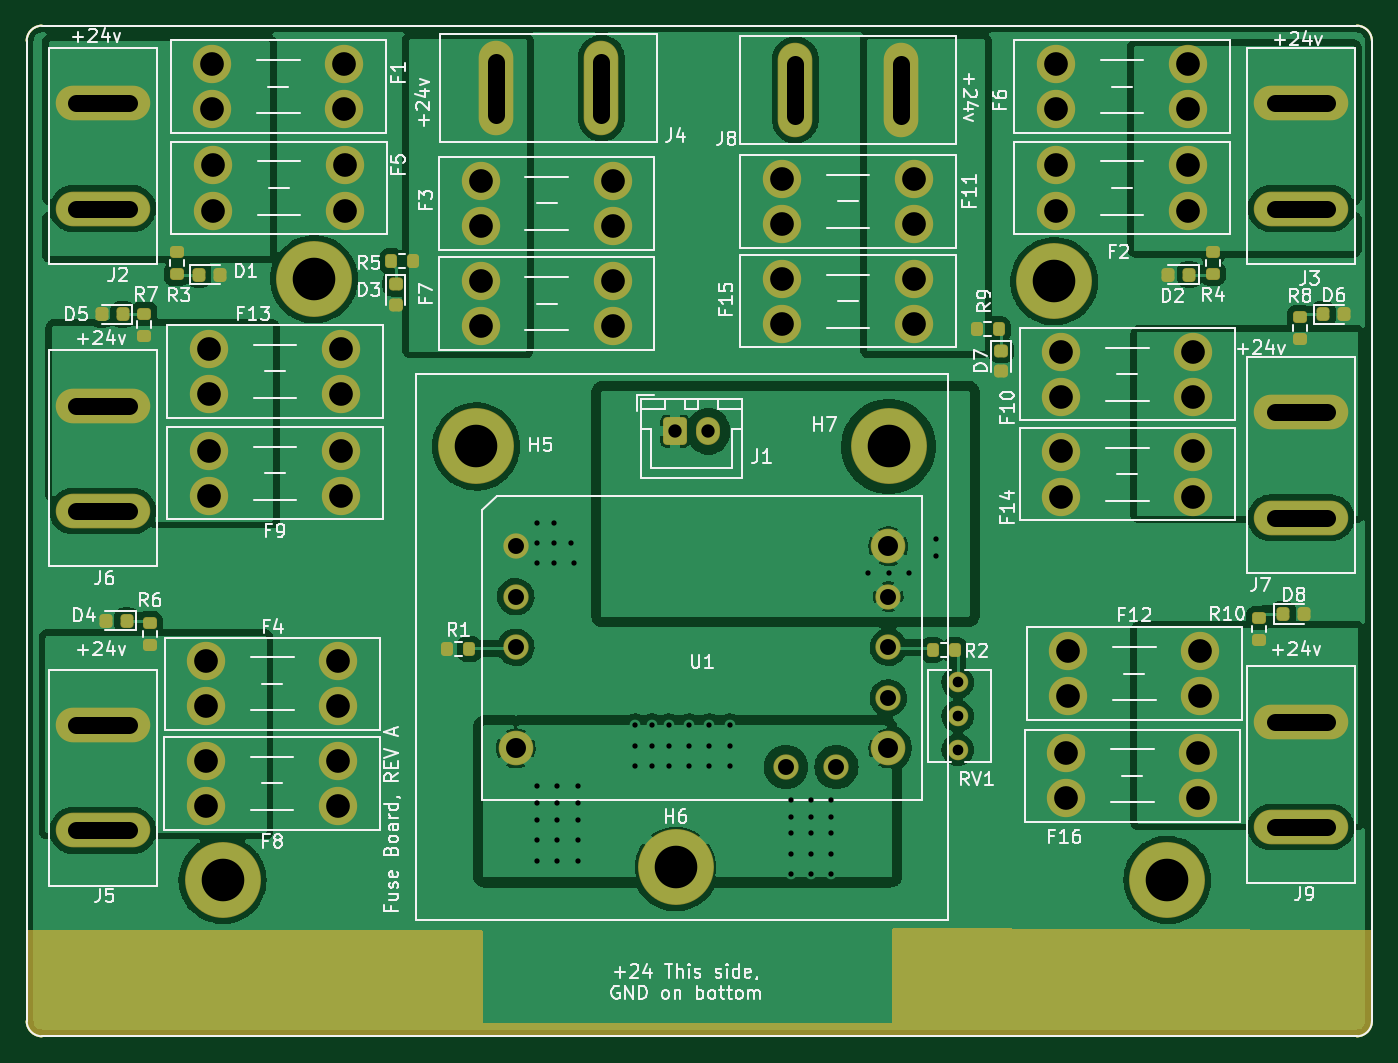
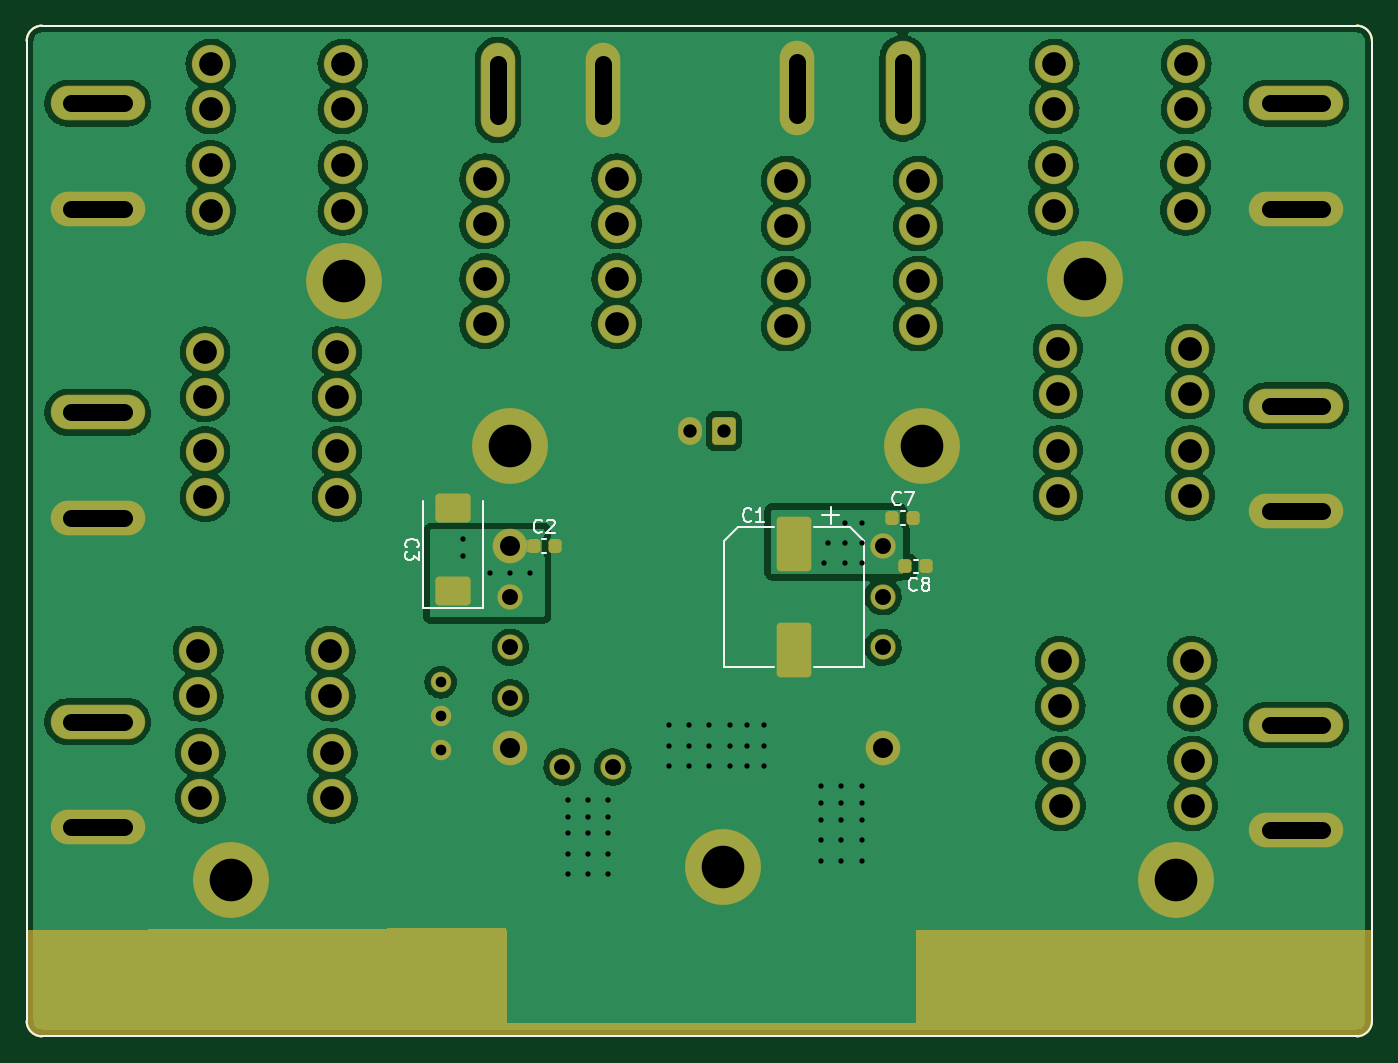
Circuit board: 11 layer files. Board 101.1 x 75.9 mm.
- bottom_copper: MinesRobotics_PDB-B_Cu.gbl (227353 bytes)
- bottom_mask: MinesRobotics_PDB-B_Mask.gbs (8509 bytes)
- paste: MinesRobotics_PDB-B_Paste.gbp (2196 bytes)
- bottom_silk: MinesRobotics_PDB-B_Silkscreen.gbo (5745 bytes)
- outline: MinesRobotics_PDB-Edge_Cuts.gm1 (1038 bytes)
- top_copper: MinesRobotics_PDB-F_Cu.gtl (146988 bytes)
- top_mask: MinesRobotics_PDB-F_Mask.gts (8457 bytes)
- paste: MinesRobotics_PDB-F_Paste.gtp (3319 bytes)
- top_silk: MinesRobotics_PDB-F_Silkscreen.gto (56326 bytes)
- drill: MinesRobotics_PDB-NPTH.drl (279 bytes)
- drill: MinesRobotics_PDB-PTH.drl (3406 bytes)

=== bottom_copper: MinesRobotics_PDB-B_Cu.gbl (227353 bytes, source omitted) ===
=== bottom_mask: MinesRobotics_PDB-B_Mask.gbs (8509 bytes, source omitted) ===
=== paste: MinesRobotics_PDB-B_Paste.gbp (2196 bytes, source withheld) ===
=== bottom_silk: MinesRobotics_PDB-B_Silkscreen.gbo ===
G04 #@! TF.GenerationSoftware,KiCad,Pcbnew,(6.0.1)*
G04 #@! TF.CreationDate,2022-02-13T18:10:07-07:00*
G04 #@! TF.ProjectId,MinesRobotics_PDB,4d696e65-7352-46f6-926f-746963735f50,rev?*
G04 #@! TF.SameCoordinates,Original*
G04 #@! TF.FileFunction,Legend,Bot*
G04 #@! TF.FilePolarity,Positive*
%FSLAX46Y46*%
G04 Gerber Fmt 4.6, Leading zero omitted, Abs format (unit mm)*
G04 Created by KiCad (PCBNEW (6.0.1)) date 2022-02-13 18:10:07*
%MOMM*%
%LPD*%
G01*
G04 APERTURE LIST*
G04 #@! TA.AperFunction,Profile*
%ADD10C,0.150000*%
G04 #@! TD*
%ADD11C,0.150000*%
%ADD12C,0.120000*%
G04 APERTURE END LIST*
D10*
X181229000Y-126746000D02*
G75*
G03*
X182372000Y-125603000I0J1143000D01*
G01*
X82423000Y-50800000D02*
G75*
G03*
X81280000Y-51943000I0J-1143000D01*
G01*
X181229000Y-50800000D02*
X82423000Y-50800000D01*
X82423000Y-126746000D02*
X181229000Y-126746000D01*
X81280000Y-51943000D02*
X81280000Y-125603000D01*
X182372000Y-51943000D02*
G75*
G03*
X181229000Y-50800000I-1143000J0D01*
G01*
X81280000Y-125603000D02*
G75*
G03*
X82423000Y-126746000I1143000J0D01*
G01*
X182372000Y-125603000D02*
X182372000Y-51943000D01*
D11*
X127928666Y-87987142D02*
X127976285Y-88034761D01*
X128119142Y-88082380D01*
X128214380Y-88082380D01*
X128357238Y-88034761D01*
X128452476Y-87939523D01*
X128500095Y-87844285D01*
X128547714Y-87653809D01*
X128547714Y-87510952D01*
X128500095Y-87320476D01*
X128452476Y-87225238D01*
X128357238Y-87130000D01*
X128214380Y-87082380D01*
X128119142Y-87082380D01*
X127976285Y-87130000D01*
X127928666Y-87177619D01*
X126976285Y-88082380D02*
X127547714Y-88082380D01*
X127262000Y-88082380D02*
X127262000Y-87082380D01*
X127357238Y-87225238D01*
X127452476Y-87320476D01*
X127547714Y-87368095D01*
X153825142Y-90003333D02*
X153872761Y-89955714D01*
X153920380Y-89812857D01*
X153920380Y-89717619D01*
X153872761Y-89574761D01*
X153777523Y-89479523D01*
X153682285Y-89431904D01*
X153491809Y-89384285D01*
X153348952Y-89384285D01*
X153158476Y-89431904D01*
X153063238Y-89479523D01*
X152968000Y-89574761D01*
X152920380Y-89717619D01*
X152920380Y-89812857D01*
X152968000Y-89955714D01*
X153015619Y-90003333D01*
X152920380Y-90336666D02*
X152920380Y-90955714D01*
X153301333Y-90622380D01*
X153301333Y-90765238D01*
X153348952Y-90860476D01*
X153396571Y-90908095D01*
X153491809Y-90955714D01*
X153729904Y-90955714D01*
X153825142Y-90908095D01*
X153872761Y-90860476D01*
X153920380Y-90765238D01*
X153920380Y-90479523D01*
X153872761Y-90384285D01*
X153825142Y-90336666D01*
X116701866Y-86734942D02*
X116749485Y-86782561D01*
X116892342Y-86830180D01*
X116987580Y-86830180D01*
X117130438Y-86782561D01*
X117225676Y-86687323D01*
X117273295Y-86592085D01*
X117320914Y-86401609D01*
X117320914Y-86258752D01*
X117273295Y-86068276D01*
X117225676Y-85973038D01*
X117130438Y-85877800D01*
X116987580Y-85830180D01*
X116892342Y-85830180D01*
X116749485Y-85877800D01*
X116701866Y-85925419D01*
X116368533Y-85830180D02*
X115701866Y-85830180D01*
X116130438Y-86830180D01*
X143646666Y-88822342D02*
X143694285Y-88869961D01*
X143837142Y-88917580D01*
X143932380Y-88917580D01*
X144075238Y-88869961D01*
X144170476Y-88774723D01*
X144218095Y-88679485D01*
X144265714Y-88489009D01*
X144265714Y-88346152D01*
X144218095Y-88155676D01*
X144170476Y-88060438D01*
X144075238Y-87965200D01*
X143932380Y-87917580D01*
X143837142Y-87917580D01*
X143694285Y-87965200D01*
X143646666Y-88012819D01*
X143265714Y-88012819D02*
X143218095Y-87965200D01*
X143122857Y-87917580D01*
X142884761Y-87917580D01*
X142789523Y-87965200D01*
X142741904Y-88012819D01*
X142694285Y-88108057D01*
X142694285Y-88203295D01*
X142741904Y-88346152D01*
X143313333Y-88917580D01*
X142694285Y-88917580D01*
X115482666Y-93194142D02*
X115530285Y-93241761D01*
X115673142Y-93289380D01*
X115768380Y-93289380D01*
X115911238Y-93241761D01*
X116006476Y-93146523D01*
X116054095Y-93051285D01*
X116101714Y-92860809D01*
X116101714Y-92717952D01*
X116054095Y-92527476D01*
X116006476Y-92432238D01*
X115911238Y-92337000D01*
X115768380Y-92289380D01*
X115673142Y-92289380D01*
X115530285Y-92337000D01*
X115482666Y-92384619D01*
X114911238Y-92717952D02*
X115006476Y-92670333D01*
X115054095Y-92622714D01*
X115101714Y-92527476D01*
X115101714Y-92479857D01*
X115054095Y-92384619D01*
X115006476Y-92337000D01*
X114911238Y-92289380D01*
X114720761Y-92289380D01*
X114625523Y-92337000D01*
X114577904Y-92384619D01*
X114530285Y-92479857D01*
X114530285Y-92527476D01*
X114577904Y-92622714D01*
X114625523Y-92670333D01*
X114720761Y-92717952D01*
X114911238Y-92717952D01*
X115006476Y-92765571D01*
X115054095Y-92813190D01*
X115101714Y-92908428D01*
X115101714Y-93098904D01*
X115054095Y-93194142D01*
X115006476Y-93241761D01*
X114911238Y-93289380D01*
X114720761Y-93289380D01*
X114625523Y-93241761D01*
X114577904Y-93194142D01*
X114530285Y-93098904D01*
X114530285Y-92908428D01*
X114577904Y-92813190D01*
X114625523Y-92765571D01*
X114720761Y-92717952D01*
D12*
X120518437Y-88466000D02*
X119454000Y-89530437D01*
X129974000Y-98986000D02*
X126224000Y-98986000D01*
X128909563Y-88466000D02*
X126224000Y-88466000D01*
X121329000Y-87601000D02*
X122579000Y-87601000D01*
X128909563Y-88466000D02*
X129974000Y-89530437D01*
X121954000Y-86976000D02*
X121954000Y-88226000D01*
X120518437Y-88466000D02*
X123204000Y-88466000D01*
X119454000Y-98986000D02*
X123204000Y-98986000D01*
X119454000Y-89530437D02*
X119454000Y-98986000D01*
X129974000Y-89530437D02*
X129974000Y-98986000D01*
X152628000Y-86520000D02*
X152628000Y-94580000D01*
X152628000Y-94580000D02*
X148108000Y-94580000D01*
X148108000Y-94580000D02*
X148108000Y-86520000D01*
X116675780Y-88317800D02*
X116394620Y-88317800D01*
X116675780Y-87297800D02*
X116394620Y-87297800D01*
X143620580Y-89385200D02*
X143339420Y-89385200D01*
X143620580Y-90405200D02*
X143339420Y-90405200D01*
X115710580Y-90930000D02*
X115429420Y-90930000D01*
X115710580Y-91950000D02*
X115429420Y-91950000D01*
M02*

=== outline: MinesRobotics_PDB-Edge_Cuts.gm1 ===
G04 #@! TF.GenerationSoftware,KiCad,Pcbnew,(6.0.1)*
G04 #@! TF.CreationDate,2022-02-13T18:10:08-07:00*
G04 #@! TF.ProjectId,MinesRobotics_PDB,4d696e65-7352-46f6-926f-746963735f50,rev?*
G04 #@! TF.SameCoordinates,Original*
G04 #@! TF.FileFunction,Profile,NP*
%FSLAX46Y46*%
G04 Gerber Fmt 4.6, Leading zero omitted, Abs format (unit mm)*
G04 Created by KiCad (PCBNEW (6.0.1)) date 2022-02-13 18:10:08*
%MOMM*%
%LPD*%
G01*
G04 APERTURE LIST*
G04 #@! TA.AperFunction,Profile*
%ADD10C,0.150000*%
G04 #@! TD*
G04 APERTURE END LIST*
D10*
X181229000Y-126746000D02*
G75*
G03*
X182372000Y-125603000I0J1143000D01*
G01*
X82423000Y-50800000D02*
G75*
G03*
X81280000Y-51943000I0J-1143000D01*
G01*
X181229000Y-50800000D02*
X82423000Y-50800000D01*
X82423000Y-126746000D02*
X181229000Y-126746000D01*
X81280000Y-51943000D02*
X81280000Y-125603000D01*
X182372000Y-51943000D02*
G75*
G03*
X181229000Y-50800000I-1143000J0D01*
G01*
X81280000Y-125603000D02*
G75*
G03*
X82423000Y-126746000I1143000J0D01*
G01*
X182372000Y-125603000D02*
X182372000Y-51943000D01*
M02*

=== top_copper: MinesRobotics_PDB-F_Cu.gtl (146988 bytes, source omitted) ===
=== top_mask: MinesRobotics_PDB-F_Mask.gts (8457 bytes, source omitted) ===
=== paste: MinesRobotics_PDB-F_Paste.gtp (3319 bytes, source withheld) ===
=== top_silk: MinesRobotics_PDB-F_Silkscreen.gto (56326 bytes, source omitted) ===
=== drill: MinesRobotics_PDB-NPTH.drl ===
M48
; DRILL file {KiCad (6.0.1)} date Sun 13 Feb 2022 06:09:57 PM MST
; FORMAT={-:-/ absolute / inch / decimal}
; #@! TF.CreationDate,2022-02-13T18:09:57-07:00
; #@! TF.GenerationSoftware,Kicad,Pcbnew,(6.0.1)
; #@! TF.FileFunction,NonPlated,1,2,NPTH
FMAT,2
INCH
%
G90
G05
T0
M30

=== drill: MinesRobotics_PDB-PTH.drl ===
M48
; DRILL file {KiCad (6.0.1)} date Sun 13 Feb 2022 06:09:57 PM MST
; FORMAT={-:-/ absolute / inch / decimal}
; #@! TF.CreationDate,2022-02-13T18:09:57-07:00
; #@! TF.GenerationSoftware,Kicad,Pcbnew,(6.0.1)
; #@! TF.FileFunction,Plated,1,2,PTH
FMAT,2
INCH
; #@! TA.AperFunction,Plated,PTH,ViaDrill
T1C0.0157
; #@! TA.AperFunction,Plated,PTH,ComponentDrill
T2C0.0315
; #@! TA.AperFunction,Plated,PTH,ComponentDrill
T3C0.0394
; #@! TA.AperFunction,Plated,PTH,ComponentDrill
T4C0.0472
; #@! TA.AperFunction,Plated,PTH,ComponentDrill
T5C0.0500
; #@! TA.AperFunction,Plated,PTH,ComponentDrill
T6C0.0591
; #@! TA.AperFunction,Plated,PTH,ComponentDrill
T7C0.0701
; #@! TA.AperFunction,Plated,PTH,ComponentDrill
T8C0.1260
%
G90
G05
T1
X4.71Y-3.47
X4.71Y-3.53
X4.71Y-3.59
X4.71Y-4.25
X4.71Y-4.3
X4.71Y-4.35
X4.71Y-4.41
X4.71Y-4.47
X4.76Y-3.47
X4.76Y-3.53
X4.76Y-3.59
X4.77Y-4.25
X4.77Y-4.3
X4.77Y-4.35
X4.77Y-4.41
X4.77Y-4.47
X4.81Y-3.53
X4.82Y-3.59
X4.83Y-4.25
X4.83Y-4.3
X4.83Y-4.35
X4.83Y-4.41
X4.83Y-4.47
X5.0Y-4.07
X5.0Y-4.13
X5.0Y-4.19
X5.05Y-4.07
X5.05Y-4.13
X5.05Y-4.19
X5.1Y-4.07
X5.1Y-4.13
X5.1Y-4.19
X5.16Y-4.07
X5.16Y-4.13
X5.16Y-4.19
X5.22Y-4.07
X5.22Y-4.13
X5.22Y-4.19
X5.28Y-4.07
X5.28Y-4.13
X5.28Y-4.19
X5.46Y-4.29
X5.46Y-4.34
X5.46Y-4.39
X5.46Y-4.45
X5.46Y-4.51
X5.52Y-4.29
X5.52Y-4.34
X5.52Y-4.39
X5.52Y-4.45
X5.52Y-4.51
X5.58Y-4.29
X5.58Y-4.34
X5.58Y-4.39
X5.58Y-4.45
X5.58Y-4.51
X5.69Y-3.62
X5.75Y-3.62
X5.81Y-3.62
X5.89Y-3.52
X5.89Y-3.57
T2
X5.955Y-3.9426
X5.955Y-4.0426
X5.955Y-4.1426
T3
X5.1181Y-3.2
X5.2165Y-3.2
T4
X4.6468Y-3.5398
X4.6468Y-3.6894
X4.6468Y-3.839
X5.446Y-4.1933
X5.5956Y-4.1933
X5.7492Y-3.6894
X5.7492Y-3.839
X5.7492Y-3.9886
T6
X4.6468Y-4.1382
X5.7492Y-3.5398
X5.7492Y-4.1382
T7
X3.7307Y-4.1751
X3.7307Y-4.3089
X3.7317Y-3.8801
X3.7317Y-4.0139
X3.7387Y-2.9561
X3.7387Y-3.0899
X3.7387Y-3.2571
X3.7387Y-3.3909
X3.7494Y-2.1131
X3.7494Y-2.2469
X3.7514Y-2.4131
X3.7514Y-2.5469
X4.1213Y-4.1751
X4.1213Y-4.3089
X4.1223Y-3.8801
X4.1223Y-4.0139
X4.1293Y-2.9561
X4.1293Y-3.0899
X4.1293Y-3.2571
X4.1293Y-3.3909
X4.14Y-2.1131
X4.14Y-2.2469
X4.142Y-2.4131
X4.142Y-2.5469
X4.5427Y-2.4591
X4.5427Y-2.5929
X4.5427Y-2.7551
X4.5427Y-2.8889
X4.9333Y-2.4591
X4.9333Y-2.5929
X4.9333Y-2.7551
X4.9333Y-2.8889
X5.4346Y-2.4528
X5.4346Y-2.5866
X5.4347Y-2.748
X5.4347Y-2.8819
X5.8252Y-2.4528
X5.8252Y-2.5866
X5.8253Y-2.748
X5.8253Y-2.8819
X6.2447Y-2.1131
X6.2447Y-2.2469
X6.2447Y-2.4131
X6.2447Y-2.5469
X6.2614Y-2.9646
X6.2614Y-3.0984
X6.2614Y-3.2598
X6.2614Y-3.3937
X6.2757Y-4.1521
X6.2757Y-4.2859
X6.2817Y-3.8501
X6.2817Y-3.9839
X6.6353Y-2.1131
X6.6353Y-2.2469
X6.6353Y-2.4131
X6.6353Y-2.5469
X6.652Y-2.9646
X6.652Y-3.0984
X6.652Y-3.2598
X6.652Y-3.3937
X6.6663Y-4.1521
X6.6663Y-4.2859
X6.6723Y-3.8501
X6.6723Y-3.9839
T8
X3.7795Y-4.5276
X4.05Y-2.75
X4.53Y-3.245
X5.12Y-4.49
X5.75Y-3.245
X6.2402Y-2.7559
X6.5748Y-4.5276
T5
X3.347Y-2.2291G85X3.503Y-2.2291
G05
X3.347Y-2.5409G85X3.503Y-2.5409
G05
X3.347Y-3.1241G85X3.503Y-3.1241
G05
X3.347Y-3.4359G85X3.503Y-3.4359
G05
X3.347Y-4.0691G85X3.503Y-4.0691
G05
X3.347Y-4.3809G85X3.503Y-4.3809
G05
X4.5882Y-2.263G85X4.5882Y-2.1071
G05
X4.9Y-2.263G85X4.9Y-2.1071
G05
X5.4741Y-2.112G85X5.4741Y-2.268
G05
X5.7859Y-2.112G85X5.7859Y-2.268
G05
X6.892Y-2.2291G85X7.048Y-2.2291
G05
X6.892Y-2.5409G85X7.048Y-2.5409
G05
X6.892Y-3.1441G85X7.048Y-3.1441
G05
X6.892Y-3.4559G85X7.048Y-3.4559
G05
X6.892Y-4.0591G85X7.048Y-4.0591
G05
X6.892Y-4.3709G85X7.048Y-4.3709
G05
T0
M30
